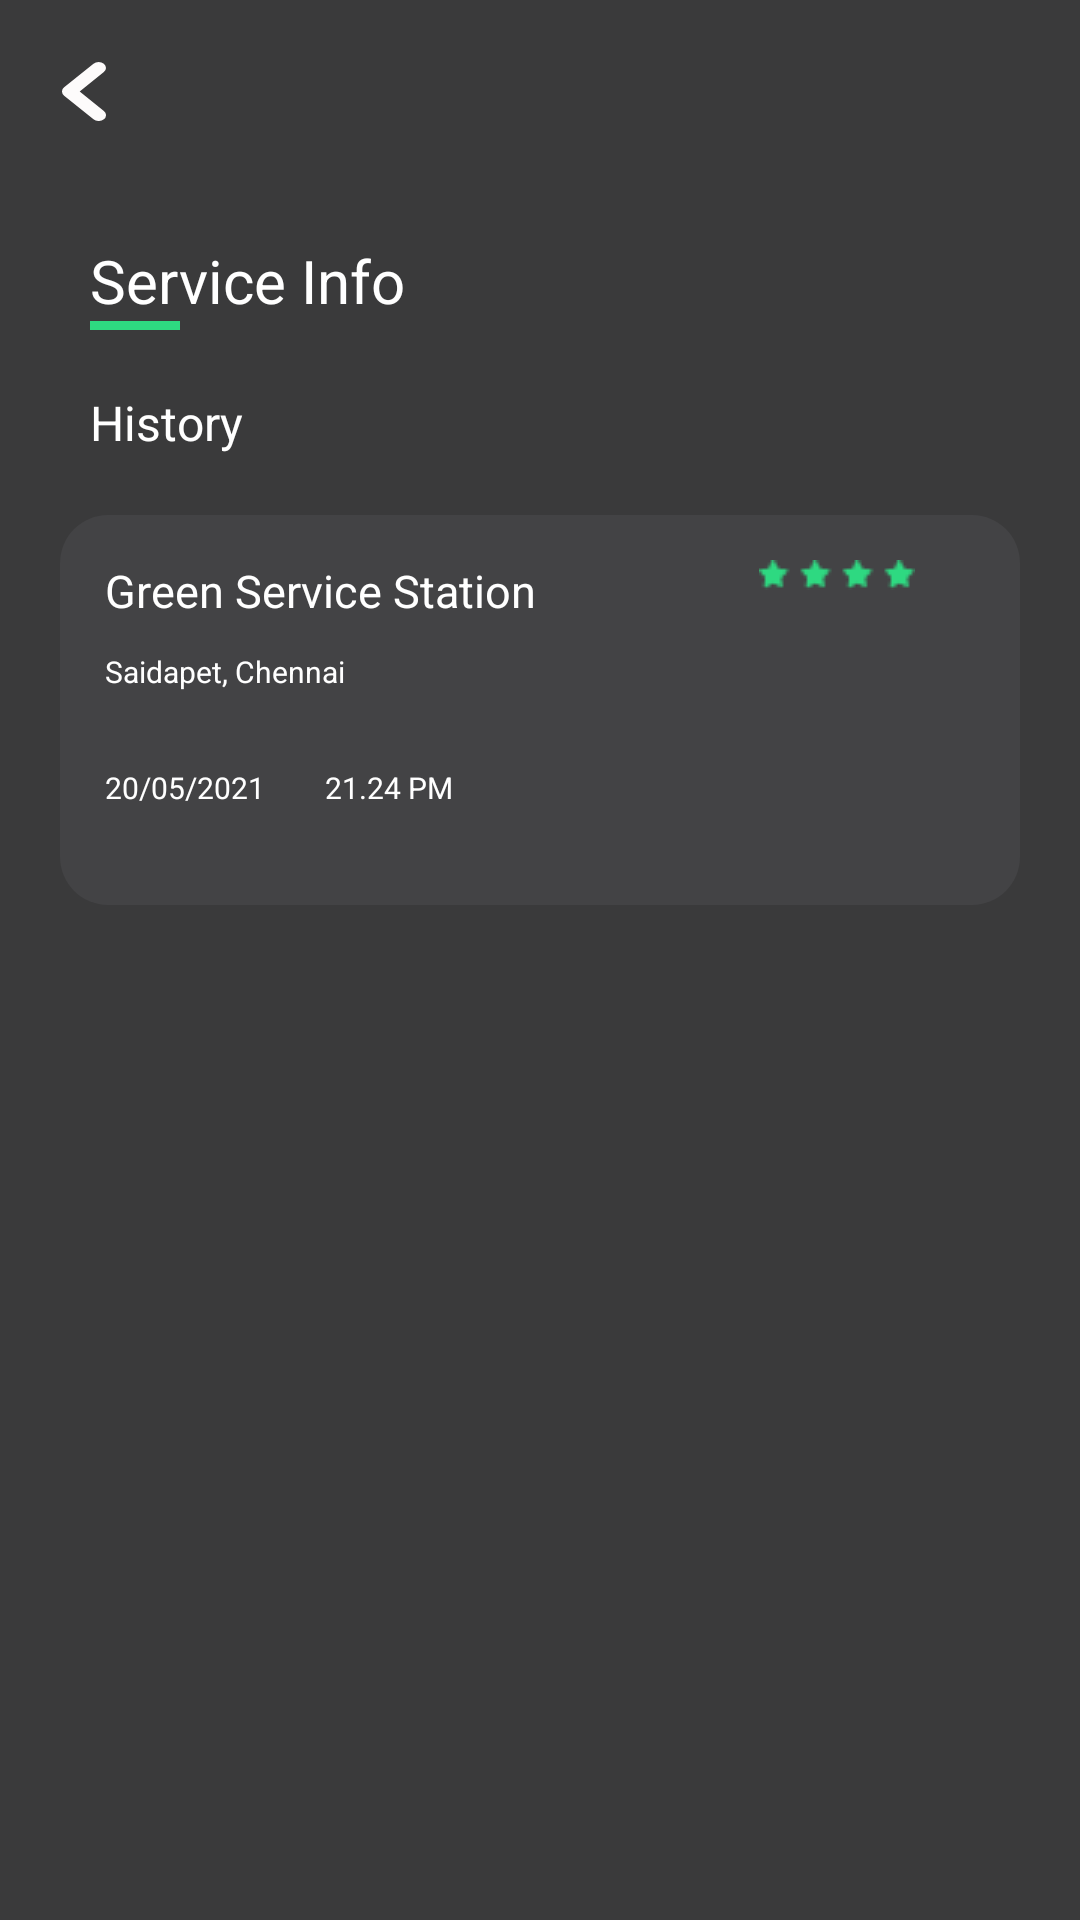

This screen was rendered from an Android layout file. Write that file and the resources it references.
<!-- AndroidManifest.xml: application theme NoActionTheme -->
<!-- res/layout/fragment_service_history.xml -->
<?xml version="1.0" encoding="utf-8"?>
<RelativeLayout xmlns:android="http://schemas.android.com/apk/res/android"
    xmlns:tools="http://schemas.android.com/tools"
    android:layout_width="match_parent"
    android:layout_height="match_parent"

    android:background="@color/riding_black_bg">

    <ProgressBar
        android:id="@+id/progress_service_info"
        android:layout_width="wrap_content"
        android:layout_height="wrap_content"
        android:layout_centerInParent="true"
        android:visibility="gone" />

    <RelativeLayout
        android:id="@+id/RL_main"
        android:layout_width="match_parent"
        android:layout_height="wrap_content"
        android:orientation="vertical">

        
        
        
        
        

        <ImageView
            android:id="@+id/backbtn"
            android:layout_width="wrap_content"
            android:layout_height="wrap_content"
            android:layout_margin="10pt"
            android:backgroundTint="@android:color/transparent"
            android:src="@drawable/ic_back"
            tools:targetApi="lollipop" />


        <LinearLayout
            android:id="@+id/service"
            android:layout_width="match_parent"
            android:layout_height="wrap_content"
            android:orientation="vertical">

            <TextView
                android:id="@+id/TV_battery_left"
                android:layout_width="wrap_content"
                android:layout_height="wrap_content"
                android:layout_marginStart="30dp"
                android:layout_marginLeft="30dp"
                android:layout_marginTop="80dp"
                android:text="@string/service_info"
                android:textColor="@color/white"
                android:textSize="@dimen/TextSize20" />

            <View
                android:layout_width="30dp"
                android:layout_height="3dp"
                android:layout_marginStart="30dp"
                android:layout_marginLeft="50dp"
                android:background="#2ED981" />


            <TextView
                android:id="@+id/TV_history"
                android:layout_width="wrap_content"
                android:layout_height="wrap_content"
                android:layout_marginStart="30dp"
                android:layout_marginLeft="30dp"
                android:layout_marginTop="20dp"
                android:text="History"
                android:textColor="@color/white"
                android:textSize="@dimen/TextSize17" />
        </LinearLayout>

        <LinearLayout
            android:layout_width="match_parent"
            android:layout_height="130dp"
            android:layout_below="@+id/service"
            android:layout_marginHorizontal="20dp"
            android:layout_marginTop="20dp"
            android:background="@drawable/corner_rad"
            android:orientation="vertical">

            <LinearLayout
                android:id="@+id/card1"
                android:layout_width="match_parent"
                android:layout_height="wrap_content"
                android:orientation="horizontal">

                <LinearLayout
                    android:layout_width="wrap_content"
                    android:layout_height="wrap_content"
                    android:orientation="vertical"
                    android:padding="15dp">

                    <TextView
                        android:layout_width="wrap_content"
                        android:layout_height="wrap_content"
                        android:text="Green Service Station"
                        android:textColor="@color/white"
                        android:textSize="@dimen/TextSize15" />

                    <TextView
                        android:layout_width="wrap_content"
                        android:layout_height="wrap_content"
                        android:paddingTop="10dp"
                        android:text="Saidapet, Chennai"
                        android:textColor="@color/white"
                        android:textSize="@dimen/TextSize10" />

                    <LinearLayout
                        android:layout_width="wrap_content"
                        android:layout_height="wrap_content"
                        android:layout_marginTop="@dimen/Length15DP"
                        android:orientation="horizontal">

                        <TextView
                            android:layout_width="wrap_content"
                            android:layout_height="wrap_content"
                            android:paddingTop="10dp"
                            android:text="20/05/2021"
                            android:textColor="@color/white"
                            android:textSize="@dimen/TextSize10" />

                        <View
                            android:layout_width="20dp"
                            android:layout_height="wrap_content" />

                        <TextView
                            android:layout_width="wrap_content"
                            android:layout_height="wrap_content"
                            android:paddingTop="10dp"
                            android:text="21.24 PM"
                            android:textColor="@color/white"
                            android:textSize="@dimen/TextSize10" />
                    </LinearLayout>
                </LinearLayout>

                <LinearLayout
                    android:layout_width="match_parent"
                    android:layout_height="wrap_content"
                    android:layout_marginRight="20dp"
                    android:orientation="vertical"
                    android:padding="15dp">

                    <ImageView
                        android:layout_width="wrap_content"
                        android:layout_height="wrap_content"
                        android:layout_gravity="right"
                        android:src="@drawable/rating" />
                    
                    
                    
                    
                    
                </LinearLayout>
            </LinearLayout>








































































        </LinearLayout>
    </RelativeLayout>

</RelativeLayout>
<!-- resources referenced by this layout -->
<resources>
  <color name="riding_black_bg">#3A3A3B</color>
  <color name="white">#FFFFFFFF</color>
  <dimen name="Length15DP">15dp</dimen>
  <dimen name="TextSize10">10sp</dimen>
  <dimen name="TextSize15">15sp</dimen>
  <dimen name="TextSize17">16dp</dimen>
  <dimen name="TextSize20">20sp</dimen>
  <!-- drawable bike_background: png bitmap (drawable, 82409 bytes) -->
  <!-- drawable corner_rad (drawable-xxhdpi) -->
  <?xml version="1.0" encoding="utf-8"?>
  <shape xmlns:android="http://schemas.android.com/apk/res/android"
      android:shape="rectangle">
      <solid android:color="#434345" />
      <corners android:radius="16dp" />
  </shape>
  <!-- drawable ic_back (drawable) -->
  <vector xmlns:android="http://schemas.android.com/apk/res/android"
      android:width="14.826dp"
      android:height="19.706dp"
      android:viewportWidth="14.826"
      android:viewportHeight="24.706">
    <path
        android:pathData="M5.965,12.352l8.135,-8.135a2.47,2.47 0,0 0,-3.494 -3.493l-9.883,9.883a2.469,2.469 0,0 0,0 3.494l9.883,9.883a2.471,2.471 0,1 0,3.5 -3.493Z"
        android:fillColor="#fdfbfb"/>
  </vector>
  <!-- drawable rating: png bitmap (drawable, 322 bytes) -->
  <string name="service_info">Service Info</string>
  <style name="NoActionTheme" parent="Theme.AppCompat.Light.NoActionBar">
          
          <item name="colorPrimary">@color/colorPrimary</item>
          <item name="colorPrimaryDark">@color/colorPrimaryDark</item>
          <item name="colorAccent">@color/colorAccent</item>
      </style>
  <color name="colorPrimary">#008577</color>
  <color name="colorPrimaryDark">#00574B</color>
  <color name="colorAccent">#269CAB</color>
</resources>
